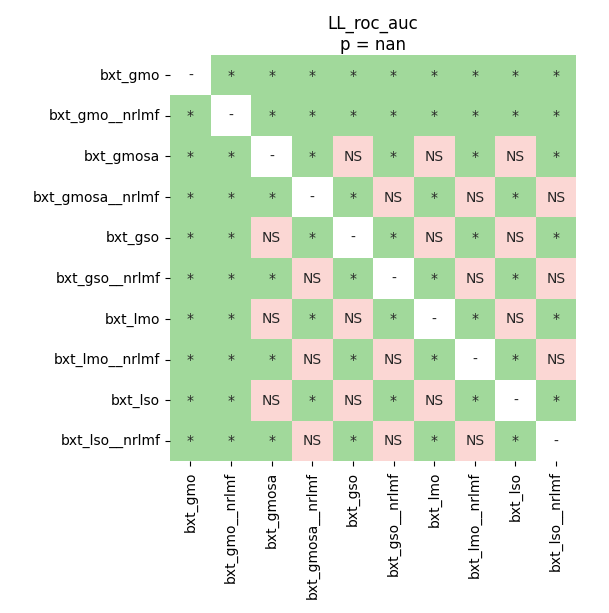

Data behind this chart, as committed beside it:
	bxt_gmo	bxt_gmo__nrlmf	bxt_gmosa	bxt_gmosa__nrlmf	bxt_gso	bxt_gso__nrlmf	bxt_lmo	bxt_lmo__nrlmf	bxt_lso	bxt_lso__nrlmf
bxt_gmo	1.0	0.01212	0.01212	0.01212	0.01212	0.01212	0.01212	0.01212	0.01212	0.01212
bxt_gmo__nrlmf	0.01212	1.0	0.01212	0.01212	0.01212	0.01212	0.01212	0.01212	0.01212	0.01212
bxt_gmosa	0.01212	0.01212	1.0	0.01212	1.0	0.02358	1.0	0.01212	1.0	0.01212
bxt_gmosa__nrlmf	0.01212	0.01212	0.01212	1.0	0.01212	0.05467	0.01212	1.0	0.01212	0.446
bxt_gso	0.01212	0.01212	1.0	0.01212	1.0	0.02358	1.0	0.01212	1.0	0.01212
bxt_gso__nrlmf	0.01212	0.01212	0.02358	0.05467	0.02358	1.0	0.02358	0.6367	0.02358	0.9862
bxt_lmo	0.01212	0.01212	1.0	0.01212	1.0	0.02358	1.0	0.01212	1.0	0.01212
bxt_lmo__nrlmf	0.01212	0.01212	0.01212	1.0	0.01212	0.6367	0.01212	1.0	0.01212	0.3925
bxt_lso	0.01212	0.01212	1.0	0.01212	1.0	0.02358	1.0	0.01212	1.0	0.01212
bxt_lso__nrlmf	0.01212	0.01212	0.01212	0.446	0.01212	0.9862	0.01212	0.3925	0.01212	1.0
